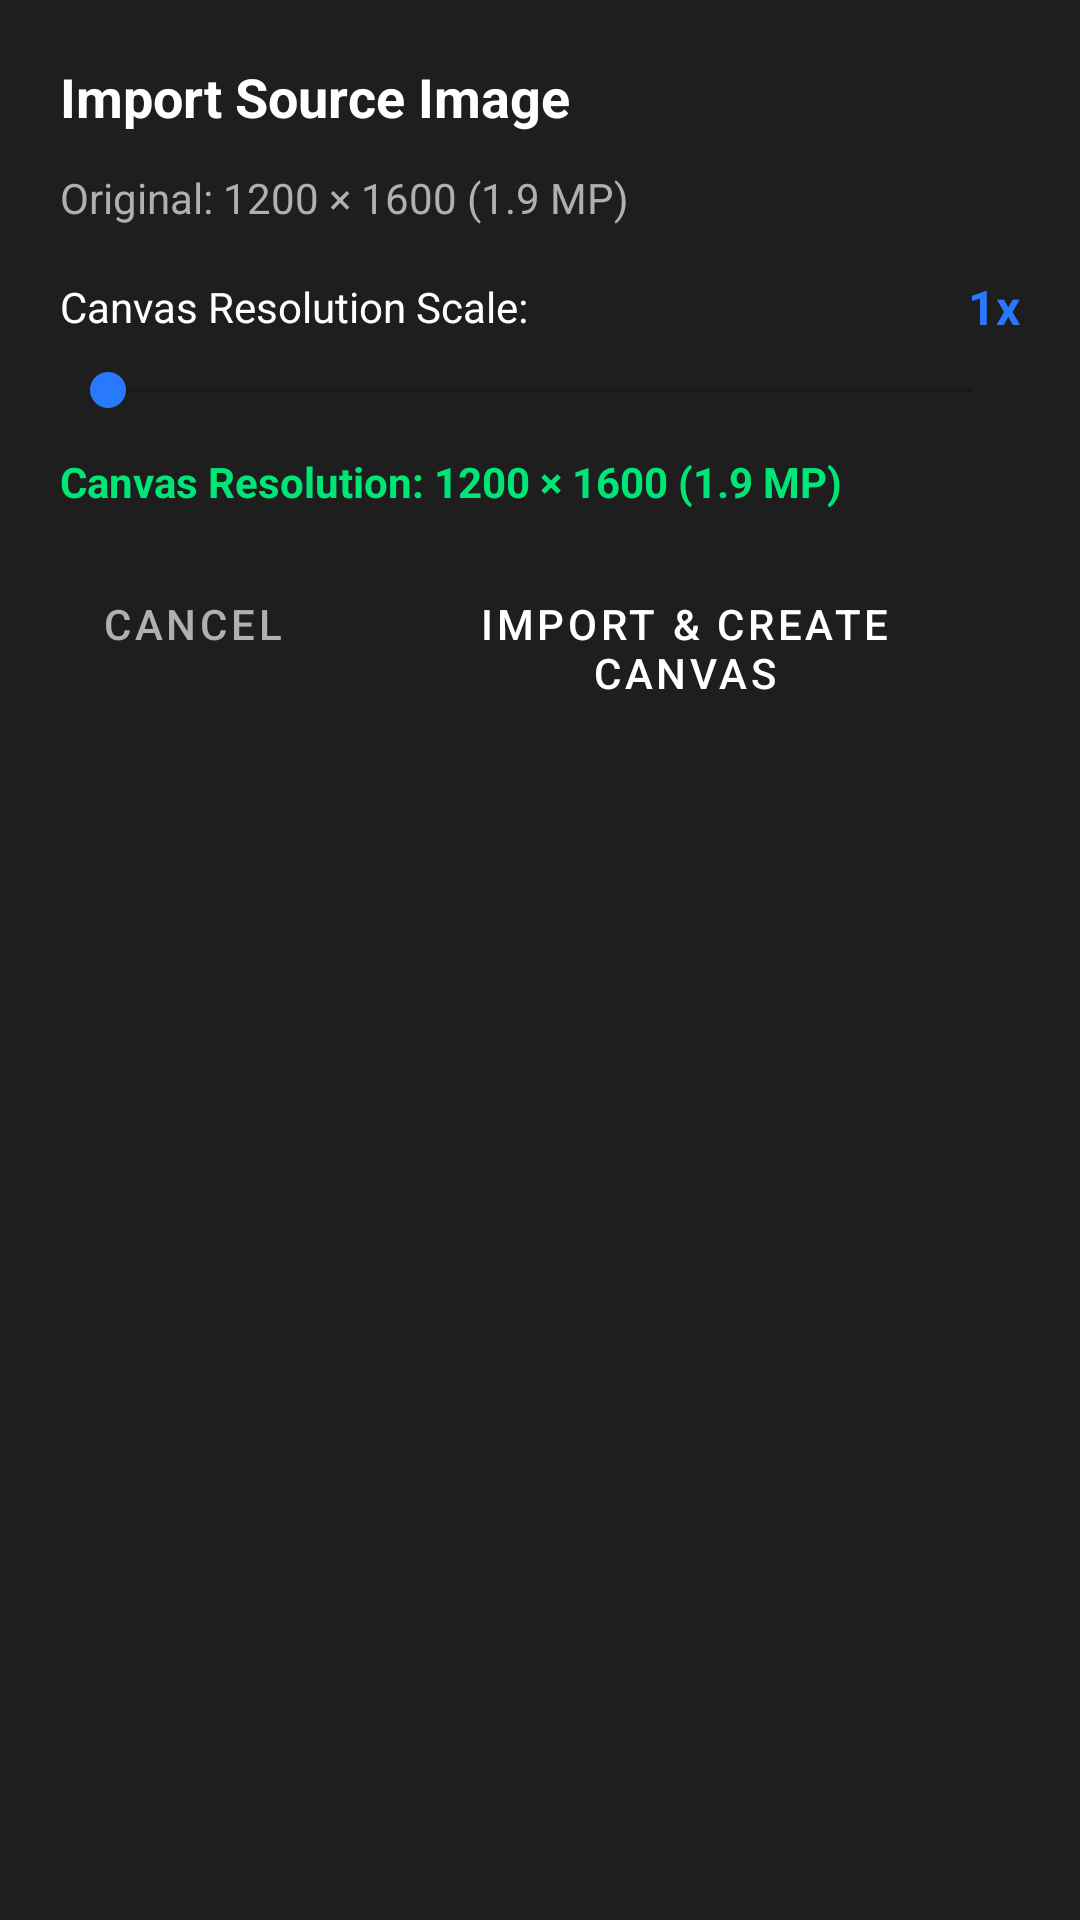

Layout XML and referenced resources for this Android screen:
<!-- AndroidManifest.xml: application theme Theme.SmartDraw -->
<!-- res/layout/dialog_import_image.xml -->
<?xml version="1.0" encoding="utf-8"?>
<LinearLayout
    xmlns:android="http://schemas.android.com/apk/res/android"
    android:layout_width="match_parent"
    android:layout_height="wrap_content"
    android:orientation="vertical"
    android:background="#1E1E1E"
    android:padding="20dp">

    <TextView
        android:id="@+id/dialogTitle"
        android:layout_width="match_parent"
        android:layout_height="wrap_content"
        android:text="Import Source Image"
        android:textColor="#FFFFFF"
        android:textSize="18sp"
        android:textStyle="bold"
        android:layout_marginBottom="12dp" />

    <TextView
        android:id="@+id/textOriginalDimensions"
        android:layout_width="match_parent"
        android:layout_height="wrap_content"
        android:text="Original: 1200 × 1600 (1.9 MP)"
        android:textColor="#B0B0B0"
        android:textSize="14sp"
        android:layout_marginBottom="16dp" />

    <LinearLayout
        android:layout_width="match_parent"
        android:layout_height="wrap_content"
        android:orientation="horizontal"
        android:gravity="center_vertical"
        android:layout_marginBottom="8dp">

        <TextView
            android:layout_width="wrap_content"
            android:layout_height="wrap_content"
            android:text="Canvas Resolution Scale:"
            android:textColor="#FFFFFF"
            android:textSize="14sp" />

        <TextView
            android:id="@+id/textScaleMultiplier"
            android:layout_width="0dp"
            android:layout_height="wrap_content"
            android:layout_weight="1"
            android:gravity="end"
            android:text="1x"
            android:textColor="#2979FF"
            android:textSize="16sp"
            android:textStyle="bold" />
    </LinearLayout>

    <SeekBar
        android:id="@+id/sliderScale"
        android:layout_width="match_parent"
        android:layout_height="wrap_content"
        android:max="7"
        android:progress="0"
        android:progressTint="#2979FF"
        android:thumbTint="#2979FF"
        android:layout_marginBottom="12dp" />

    <TextView
        android:id="@+id/textResultDimensions"
        android:layout_width="match_parent"
        android:layout_height="wrap_content"
        android:text="Canvas Resolution: 1200 × 1600 (1.9 MP)"
        android:textColor="#00E676"
        android:textSize="14sp"
        android:textStyle="bold"
        android:layout_marginBottom="6dp" />

    <TextView
        android:id="@+id/textGpuLimitWarning"
        android:layout_width="match_parent"
        android:layout_height="wrap_content"
        android:text="Note: Maximum texture dimension is 8192 px"
        android:textColor="#FFAB00"
        android:textSize="12sp"
        android:visibility="gone"
        android:layout_marginBottom="16dp" />

    <LinearLayout
        android:layout_width="match_parent"
        android:layout_height="wrap_content"
        android:orientation="horizontal"
        android:gravity="end"
        android:layout_marginTop="8dp">

        <Button
            android:id="@+id/btnCancelImport"
            style="@style/Widget.MaterialComponents.Button.TextButton"
            android:layout_width="wrap_content"
            android:layout_height="wrap_content"
            android:text="Cancel"
            android:textColor="#B0B0B0"
            android:layout_marginEnd="8dp" />

        <Button
            android:id="@+id/btnConfirmImport"
            style="@style/Widget.MaterialComponents.Button"
            android:layout_width="wrap_content"
            android:layout_height="wrap_content"
            android:text="Import &amp; Create Canvas"
            android:textColor="#FFFFFF"
            android:backgroundTint="#2979FF" />
    </LinearLayout>

</LinearLayout>
<!-- resources referenced by this layout -->
<resources>
  <style name="Theme.SmartDraw" parent="Theme.MaterialComponents.DayNight.NoActionBar">
          <item name="android:statusBarColor">#121212</item>
          <item name="colorPrimary">#2979FF</item>
          <item name="colorSecondary">#00E676</item>
          <item name="colorSurface">#1E1E1E</item>
          <item name="android:colorBackground">#121212</item>
          <item name="bottomSheetDialogTheme">@style/SmartDrawBottomSheetDialogTheme</item>
      </style>
  <style name="SmartDrawBottomSheetDialogTheme" parent="Theme.Design.BottomSheetDialog">
          <item name="bottomSheetStyle">@style/SmartDrawBottomSheetStyle</item>
      </style>
  <style name="SmartDrawBottomSheetStyle" parent="Widget.Design.BottomSheet.Modal">
          <item name="android:background">@drawable/bg_bottom_sheet</item>
      </style>
  <!-- drawable bg_bottom_sheet (drawable) -->
  <?xml version="1.0" encoding="utf-8"?>
  <shape xmlns:android="http://schemas.android.com/apk/res/android"
      android:shape="rectangle">
      <solid android:color="#242424" />
      <corners
          android:topLeftRadius="20dp"
          android:topRightRadius="20dp" />
  </shape>
</resources>
